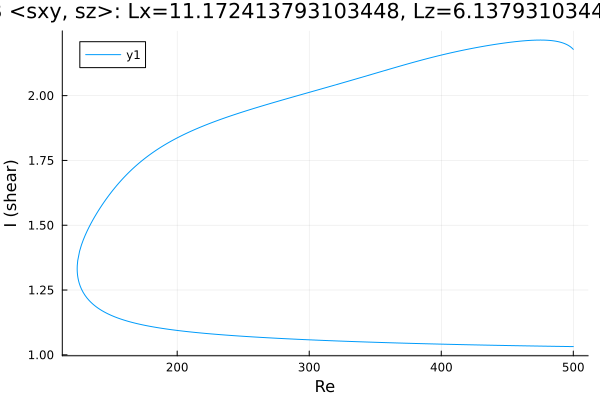

The file beside this chart, header and first rows:
Re, shear
500.0, 1.032
499.3, 1.032
497.9, 1.032
496.5, 1.032
495.1, 1.032
493.7, 1.032
492.3, 1.032
490.8, 1.032
489.4, 1.032
488, 1.033
486.6, 1.033
485.2, 1.033
483.8, 1.033
482.4, 1.033
480.9, 1.033
479.5, 1.033
478.1, 1.033
476.7, 1.033
475.3, 1.034
473.9, 1.034
472.5, 1.034
471, 1.034
469.6, 1.034
468.2, 1.034
466.8, 1.034
465.4, 1.034
464, 1.035
462.6, 1.035
461.1, 1.035
459.7, 1.035
458.3, 1.035
456.9, 1.035
455.5, 1.035
454.1, 1.035
452.7, 1.036
451.2, 1.036
449.8, 1.036
448.4, 1.036
447, 1.036
445.6, 1.036
444.2, 1.036
442.8, 1.037
441.4, 1.037
439.9, 1.037
438.5, 1.037
437.1, 1.037
435.7, 1.037
434.3, 1.037
432.9, 1.038
431.5, 1.038
430, 1.038
428.6, 1.038
427.2, 1.038
425.8, 1.038
424.4, 1.038
423, 1.039
421.6, 1.039
420.1, 1.039
418.7, 1.039
417.3, 1.039
... 537 more rows
